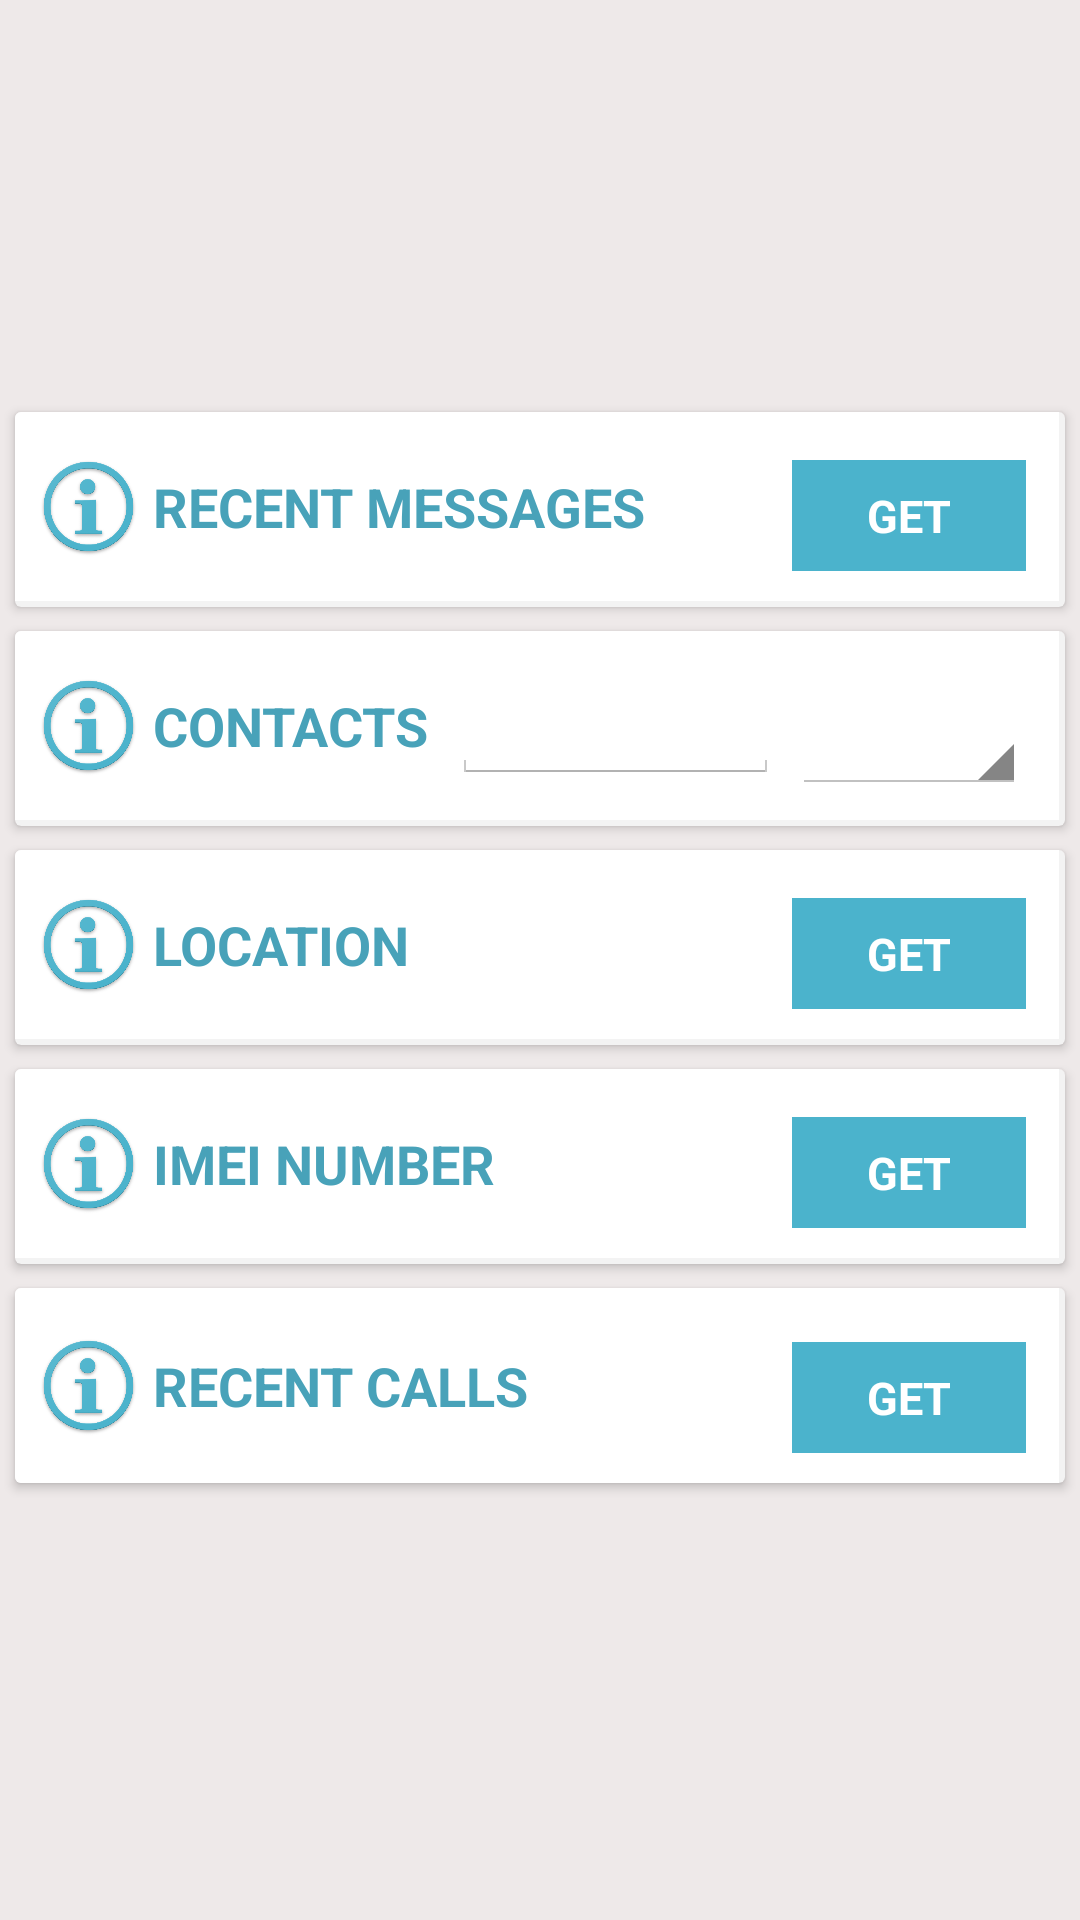

Produce the Android XML layout that renders to this screen, including the resource entries it uses.
<!-- AndroidManifest.xml: application theme CustomActionBarTheme -->
<!-- res/layout/activity_smart_accessom.xml -->
<?xml version="1.0" encoding="utf-8"?>
<LinearLayout
    xmlns:android="http://schemas.android.com/apk/res/android"
    xmlns:app="http://schemas.android.com/apk/res-auto"
    xmlns:tools="http://schemas.android.com/tools"
    android:layout_width="match_parent"
    android:layout_height="match_parent"
    tools:context="com.android.wondercom.SmartAccess"
    android:orientation="vertical"
    android:gravity="center"
    android:background="#eee9e9"
    >

    <android.support.v7.widget.CardView
        android:id="@+id/cardView"
        android:layout_width="350dp"
        android:layout_height="65dp"
        android:layout_marginBottom="8dp"
        >

        <RelativeLayout
            android:id="@+id/rl"
            android:layout_width="348dp"
            android:layout_height="63dp"
            android:background="@color/white">

            <Button
                android:id="@+id/button4"
                android:layout_width="78dp"
                android:layout_height="37dp"
                android:layout_alignParentBottom="true"
                android:layout_alignParentEnd="true"
                android:layout_marginBottom="10dp"
                android:layout_marginEnd="11dp"
                android:background="@color/sc"
                android:text="GET"
                android:textColor="@color/actionbar_background"
                android:textSize="15sp"
                android:textStyle="bold" />

            <TextView
                android:id="@+id/textView"
                android:layout_width="wrap_content"
                android:layout_height="wrap_content"
                android:layout_alignParentLeft="true"
                android:layout_alignParentStart="true"
                android:layout_centerVertical="true"
                android:layout_marginLeft="46dp"
                android:layout_marginStart="46dp"
                android:text="RECENT MESSAGES"
                android:textColor="@color/st"
                android:textSize="18sp"
                android:textStyle="bold" />

            <ImageView
                android:id="@+id/imageView2"
                android:layout_width="35dp"
                android:layout_height="35dp"
                android:layout_alignParentLeft="true"
                android:layout_alignParentStart="true"
                android:layout_centerVertical="true"
                android:layout_marginLeft="7dp"
                android:layout_marginStart="7dp"
                android:src="@drawable/ic_menu_info_details" />
        </RelativeLayout>
    </android.support.v7.widget.CardView>

    <android.support.v7.widget.CardView
        android:id="@+id/cardView5"
        android:layout_width="350dp"
        android:layout_height="65dp"
        android:layout_marginBottom="8dp"
        >

        <RelativeLayout
            android:id="@+id/r5"
            android:layout_width="348dp"
            android:layout_height="63dp"
            android:background="@color/white">

            <TextView
                android:id="@+id/textView5"
                android:layout_width="wrap_content"
                android:layout_height="wrap_content"
                android:layout_alignParentLeft="true"
                android:layout_alignParentStart="true"
                android:layout_centerVertical="true"
                android:layout_marginLeft="46dp"
                android:layout_marginStart="46dp"
                android:text="CONTACTS"
                android:textColor="@color/st"
                android:textSize="18sp"
                android:textStyle="bold" />

            <ImageView
                android:id="@+id/imageView5"
                android:layout_width="35dp"
                android:layout_height="35dp"
                android:layout_alignParentLeft="true"
                android:layout_alignParentStart="true"
                android:layout_centerVertical="true"
                android:layout_marginLeft="7dp"
                android:layout_marginStart="7dp"
                android:src="@drawable/ic_menu_info_details" />

            <Spinner
                android:id="@+id/spinner5"
                android:layout_width="78dp"
                android:layout_height="46dp"
                android:layout_alignParentEnd="true"
                android:layout_centerVertical="true"
                android:layout_marginEnd="11dp" />

            <EditText
                android:id="@+id/editText2"
                android:layout_width="109dp"
                android:layout_height="wrap_content"
                android:layout_centerVertical="true"
                android:layout_marginStart="8dp"
                android:layout_toEndOf="@+id/textView5"
                android:ems="10"
                android:inputType="textPersonName" />

        </RelativeLayout>
    </android.support.v7.widget.CardView>

    <android.support.v7.widget.CardView
        android:id="@+id/cardView4"
        android:layout_width="350dp"
        android:layout_height="65dp"
        android:layout_marginBottom="8dp">

        <RelativeLayout
            android:id="@+id/r4"
            android:layout_width="348dp"
            android:layout_height="63dp"
            android:background="@color/white">

            <Button
                android:id="@+id/button3"
                android:layout_width="78dp"
                android:layout_height="37dp"
                android:layout_alignParentBottom="true"
                android:layout_alignParentEnd="true"
                android:layout_marginBottom="10dp"
                android:layout_marginEnd="11dp"
                android:background="@color/sc"
                android:text="GET"
                android:textColor="@color/actionbar_background"
                android:textSize="15sp"
                android:textStyle="bold" />

            <TextView
                android:id="@+id/textView4"
                android:layout_width="wrap_content"
                android:layout_height="wrap_content"
                android:layout_alignParentLeft="true"
                android:layout_alignParentStart="true"
                android:layout_centerVertical="true"
                android:layout_marginLeft="46dp"
                android:layout_marginStart="46dp"
                android:text="LOCATION"
                android:textColor="@color/st"
                android:textSize="18sp"
                android:textStyle="bold" />

            <ImageView
                android:id="@+id/imageView4"
                android:layout_width="35dp"
                android:layout_height="35dp"
                android:layout_alignParentLeft="true"
                android:layout_alignParentStart="true"
                android:layout_centerVertical="true"
                android:layout_marginLeft="7dp"
                android:layout_marginStart="7dp"
                android:src="@drawable/ic_menu_info_details" />

        </RelativeLayout>
    </android.support.v7.widget.CardView>

    <android.support.v7.widget.CardView
        android:id="@+id/cardView3"
        android:layout_width="350dp"
        android:layout_height="65dp"
        android:layout_marginBottom="8dp"
        >

        <RelativeLayout
            android:id="@+id/r3"
            android:layout_width="348dp"
            android:layout_height="63dp"
            android:background="@color/white">

            <Button
                android:id="@+id/button2"
                android:layout_width="78dp"
                android:layout_height="37dp"
                android:layout_alignParentBottom="true"
                android:layout_alignParentEnd="true"
                android:layout_marginBottom="10dp"
                android:layout_marginEnd="11dp"
                android:background="@color/sc"
                android:text="GET"
                android:textColor="@color/actionbar_background"
                android:textSize="15sp"
                android:textStyle="bold" />

            <TextView
                android:id="@+id/textView3"
                android:layout_width="wrap_content"
                android:layout_height="wrap_content"
                android:layout_alignParentLeft="true"
                android:layout_alignParentStart="true"
                android:layout_centerVertical="true"
                android:layout_marginLeft="46dp"
                android:layout_marginStart="46dp"
                android:text="IMEI NUMBER"
                android:textColor="@color/st"
                android:textSize="18sp"
                android:textStyle="bold" />

            <ImageView
                android:id="@+id/imageView1"
                android:layout_width="35dp"
                android:layout_height="35dp"
                android:layout_alignParentLeft="true"
                android:layout_alignParentStart="true"
                android:layout_centerVertical="true"
                android:layout_marginLeft="7dp"
                android:layout_marginStart="7dp"
                android:src="@drawable/ic_menu_info_details" />

        </RelativeLayout>
    </android.support.v7.widget.CardView>

    <android.support.v7.widget.CardView
        android:id="@+id/cardView2"
        android:layout_width="350dp"
        android:layout_height="65dp"
        android:layout_marginBottom="8dp"

        >

        <RelativeLayout
            android:id="@+id/r2"
            android:layout_width="348dp"
            android:layout_height="match_parent"
            android:background="@color/white">

            <Button
                android:id="@+id/button1"
                android:layout_width="78dp"
                android:layout_height="37dp"
                android:layout_alignParentBottom="true"
                android:layout_alignParentEnd="true"
                android:layout_marginBottom="10dp"
                android:layout_marginEnd="11dp"
                android:background="@color/sc"
                android:text="GET"
                android:textColor="@color/actionbar_background"
                android:textSize="15sp"
                android:textStyle="bold" />

            <TextView
                android:id="@+id/textView2"
                android:layout_width="wrap_content"
                android:layout_height="wrap_content"
                android:layout_alignParentLeft="true"
                android:layout_alignParentStart="true"
                android:layout_centerVertical="true"
                android:layout_marginLeft="46dp"
                android:layout_marginStart="46dp"
                android:text="RECENT CALLS"
                android:textColor="@color/st"
                android:textSize="18sp"
                android:textStyle="bold" />

            <ImageView
                android:id="@+id/imageView3"
                android:layout_width="35dp"
                android:layout_height="35dp"
                android:layout_alignParentLeft="true"
                android:layout_alignParentStart="true"
                android:layout_centerVertical="true"
                android:layout_marginLeft="7dp"
                android:layout_marginStart="7dp"
                android:src="@drawable/ic_menu_info_details" />

        </RelativeLayout>
    </android.support.v7.widget.CardView>


</LinearLayout>
<!-- resources referenced by this layout -->
<resources>
  <color name="actionbar_background">#ffffff</color>
  <color name="sc">#4bb3cc</color>
  <color name="st">#48a2b9</color>
  <color name="white">#ffffff</color>
  <!-- drawable ic_menu_info_details: png bitmap (drawable-xhdpi, 83185 bytes) -->
  <style name="CustomActionBarTheme" parent="@android:style/Theme.Holo.Light">
          <item name="android:actionBarStyle">@style/MyActionBar</item>
          <item name="android:windowContentOverlay">@null</item>
          <item name="android:actionOverflowButtonStyle">@style/MyActionButtonOverflow</item>
          <item name="android:popupMenuStyle">@style/CustomOverflowBack</item>
          <item name="android:itemTextAppearance">@style/CustomtextColor</item>
  
          
  
  
      </style>
  <style name="MyActionBar" parent="@android:style/Widget.Holo.ActionBar">
          <item name="android:background">@color/sc</item>
          <item name="android:titleTextStyle">@style/MyActionBarTitleText</item>
          
          <item name="android:windowContentOverlay">@null</item>
          <item name="android:icon">@android:color/transparent</item>
  
  
  
      </style>
  <style name="MyActionButtonOverflow" parent="android:style/Widget.Holo.Light.ActionButton.Overflow">
          <item name="android:src">@drawable/mnu</item>
      </style>
  <style name="CustomOverflowBack" parent="@android:style/Widget.Holo.Light.ListPopupWindow">
      <item name="android:popupBackground">@color/white</item>
      </style>
  <style name="CustomtextColor" parent="@android:style/TextAppearance.Holo.Widget.ActionBar.Title">
          <item name="android:textColor">@color/st</item>
      </style>
  <style name="MyActionBarTitleText" parent="@android:style/TextAppearance.Holo.Widget.ActionBar.Title">
          <item name="android:textColor">@color/white</item>
  
      </style>
</resources>
